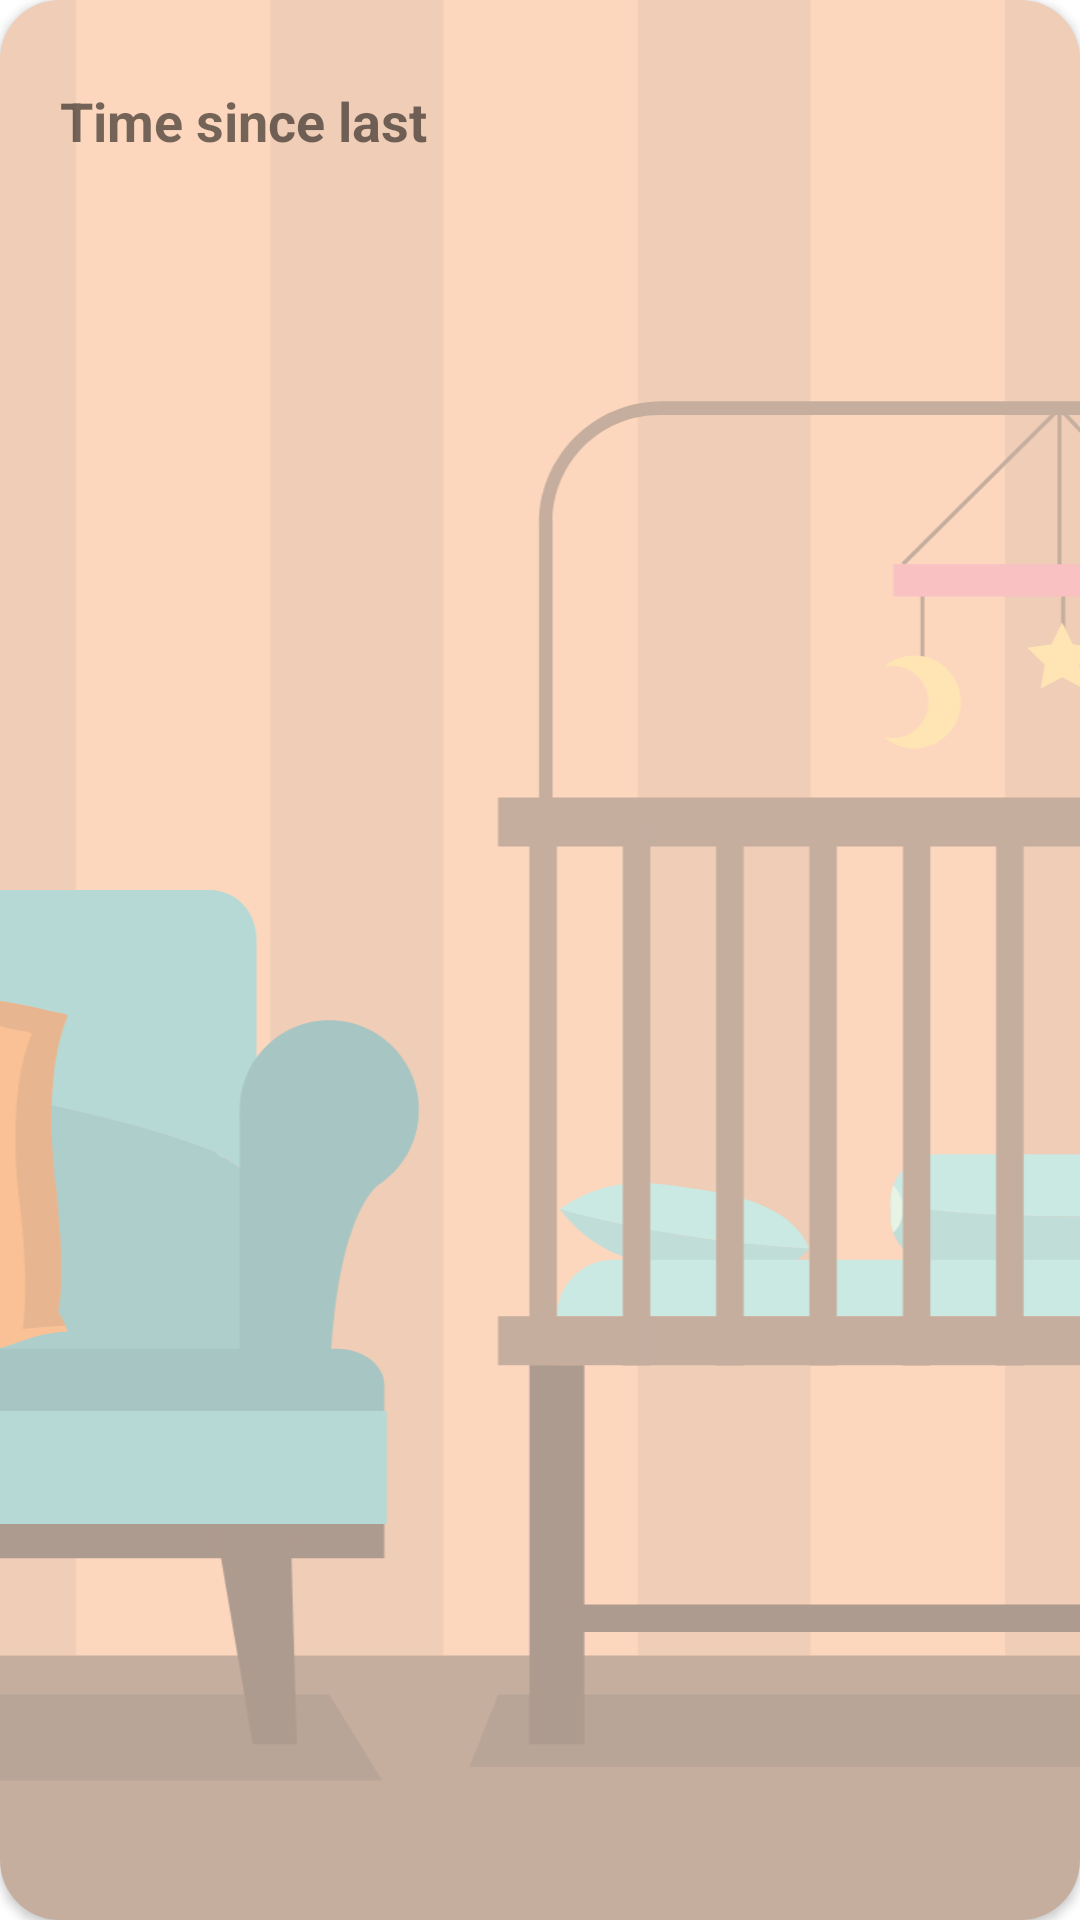

Produce the Android XML layout that renders to this screen, including the resource entries it uses.
<!-- AndroidManifest.xml: application theme Theme.SimpleFeedingTracker -->
<!-- res/layout/sticky_top_header.xml -->
<?xml version="1.0" encoding="utf-8"?>
<androidx.constraintlayout.widget.ConstraintLayout xmlns:android="http://schemas.android.com/apk/res/android"
    android:layout_width="match_parent"
    android:layout_height="200dp"
    xmlns:tools="http://schemas.android.com/tools"
    android:layout_marginVertical="16dp"
    android:layout_marginHorizontal="16dp"
    xmlns:app="http://schemas.android.com/apk/res-auto">
    <androidx.cardview.widget.CardView
        android:id="@+id/sticky_header_card"
        android:layout_width="match_parent"
        android:layout_height="match_parent"
        app:cardCornerRadius="20dp">

            <FrameLayout
                android:layout_width="match_parent"
                android:layout_height="match_parent">

                <androidx.constraintlayout.widget.ConstraintLayout
                    android:layout_width="wrap_content"
                    android:layout_height="wrap_content">

                    <ImageView
                        android:id="@+id/imageView"
                        android:layout_width="match_parent"
                        android:layout_height="match_parent"
                        android:scaleType="centerCrop"
                        android:src="@drawable/background_baby_mother"
                        app:layout_constraintBottom_toBottomOf="parent"
                        app:layout_constraintDimensionRatio="16:9"
                        app:layout_constraintEnd_toEndOf="parent"
                        app:layout_constraintStart_toStartOf="parent"
                        app:layout_constraintTop_toTopOf="parent" />

                    <TextView
                        android:id="@+id/sticky_header_tv_label"
                        android:layout_width="wrap_content"
                        android:layout_height="wrap_content"
                        android:layout_marginTop="28dp"
                        android:layout_marginStart="20dp"
                        android:textSize="18sp"
                        android:textStyle="bold"
                        android:text="Time since last"
                        app:layout_constraintStart_toStartOf="parent"
                        app:layout_constraintTop_toTopOf="parent" />

                    <TextView
                        android:id="@+id/sticky_header_tv"
                        android:layout_width="wrap_content"
                        android:layout_height="wrap_content"
                        android:textStyle="bold"
                        app:layout_constraintEnd_toEndOf="@+id/sticky_header_tv_label"
                        app:layout_constraintStart_toStartOf="@id/sticky_header_tv_label"
                        app:layout_constraintTop_toBottomOf="@id/sticky_header_tv_label"
                        tools:text="3:20" />

                </androidx.constraintlayout.widget.ConstraintLayout>
            </FrameLayout>
</androidx.cardview.widget.CardView>
</androidx.constraintlayout.widget.ConstraintLayout>
<!-- resources referenced by this layout -->
<resources>
  <!-- drawable background_baby_mother: vector/xml drawable (drawable, 38508 chars, omitted) -->
  <style name="Theme.SimpleFeedingTracker" parent="Theme.MaterialComponents.DayNight.DarkActionBar">
          
          <item name="colorPrimary">@color/blue_500</item>
          <item name="colorPrimaryVariant">@color/blue_700</item>
          <item name="colorOnPrimary">@color/white</item>
          
          <item name="colorSecondary">@color/pink_200</item>
          <item name="colorSecondaryVariant">@color/pink_700</item>
          <item name="colorOnSecondary">@color/black</item>
          
          <item name="android:statusBarColor" tools:targetApi="l">?attr/colorPrimaryVariant</item>
          <item name="cardBackgroundColor" tools:targetApi="l">@color/pink_100</item>
          
  
      </style>
  <color name="blue_500">#ff9FC5E8</color>
  <color name="blue_700">#FF8DB8E2</color>
  <color name="white">#FFFFFFFF</color>
  <color name="pink_200">#FFEAD3DE</color>
  <color name="pink_700">#FFCA95AE</color>
  <color name="black">#FF000000</color>
  <color name="pink_100">#FFF7F8</color>
</resources>
